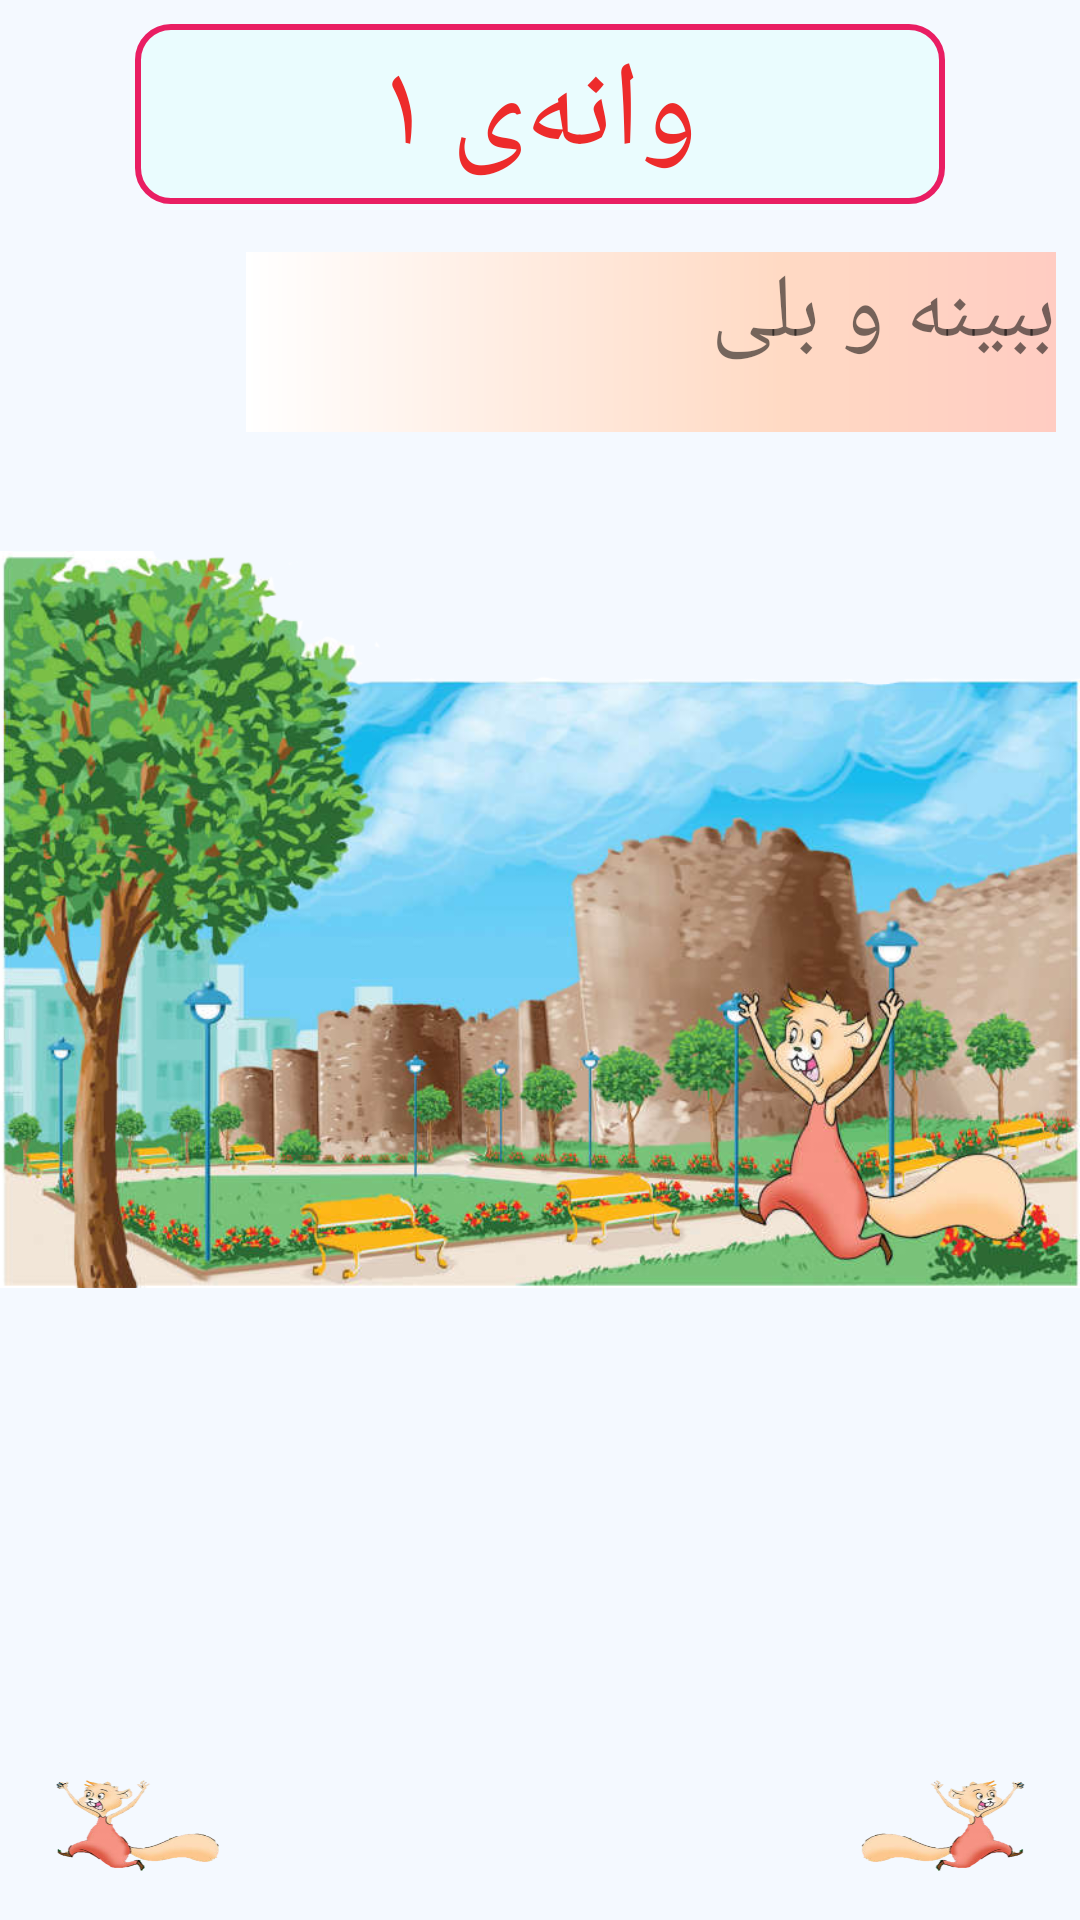

Android layout source for this screen:
<!-- AndroidManifest.xml: application theme AppTheme -->
<!-- res/layout/activity_rahinanieak.xml -->
<?xml version="1.0" encoding="utf-8"?>
<android.support.constraint.ConstraintLayout xmlns:android="http://schemas.android.com/apk/res/android"
    xmlns:app="http://schemas.android.com/apk/res-auto"
    xmlns:tools="http://schemas.android.com/tools"
    android:layout_width="match_parent"
    android:layout_height="match_parent"
    android:background="#f4f9ff"
    android:orientation="vertical"
    tools:context=".RahenaniEak">

    <LinearLayout
        android:layout_width="match_parent"
        android:layout_height="wrap_content"
        android:orientation="vertical"
        app:layout_constraintLeft_toLeftOf="parent"
        app:layout_constraintRight_toRightOf="parent"
        app:layout_constraintTop_toTopOf="parent">

        <TextView
            android:id="@+id/textView"
            android:layout_width="wrap_content"
            android:layout_height="wrap_content"
            android:layout_gravity="center"
            android:layout_margin="@dimen/genral_ma_pa"
            android:background="@drawable/wena_background"
            android:gravity="center"
            android:text="وانەی ١"
            android:textColor="#ed2b2b"
            android:textSize="40sp" />


            <TextView
                android:id="@+id/bbynaw_ble_tv"
                android:layout_width="wrap_content"
                android:layout_height="wrap_content"
                android:layout_gravity="right"
                android:layout_margin="@dimen/genral_ma_pa"
                android:background="@drawable/red_text_view_background"
                android:text="ببینە و بلی "
                android:textSize="30sp" />



        <ImageView
            android:id="@+id/amad_iv"
            android:layout_width="match_parent"
            android:layout_height="309dp"
            android:layout_weight="0"
            android:background="#f4f9ff"
            android:src="@drawable/imgone" />


    </LinearLayout>
    <Button
        app:layout_constraintBottom_toBottomOf="parent"
        app:layout_constraintRight_toRightOf="parent"
        android:id="@+id/next"
        android:layout_margin="15dp"
        android:layout_width="60dp"
        android:background="@drawable/next1"
        android:layout_height="35dp"
        />

    <Button
        android:id="@+id/back_r1a"
        android:layout_width="60dp"
        android:layout_height="35dp"
        android:layout_margin="15dp"
        android:background="@drawable/home"
        app:layout_constraintBottom_toBottomOf="parent"
        app:layout_constraintLeft_toLeftOf="parent" />
</android.support.constraint.ConstraintLayout>
<!-- resources referenced by this layout -->
<resources>
  <dimen name="genral_ma_pa">8dp</dimen>
  <!-- drawable home: png bitmap (drawable-v24, 49158 bytes) -->
  <!-- drawable imgone: png bitmap (drawable-v24, 640996 bytes) -->
  <!-- drawable next1: png bitmap (drawable-v24, 48785 bytes) -->
  <!-- drawable red_text_view_background (drawable) -->
  <shape xmlns:android="http://schemas.android.com/apk/res/android"
      android:shape="rectangle">
      <corners
          android:bottomLeftRadius="0dp"
          android:bottomRightRadius="0dp"
          android:topLeftRadius="0dp"
          android:topRightRadius="0dp" />
      <gradient
          android:angle="360"
          android:centerColor="#FFDAC4"
          android:centerX="66%"
          android:endColor="#FFCCC2"
          android:startColor="#FFFFFF"
          android:type="linear" />
      <padding
          android:bottom="0dp"
          android:left="0dp"
          android:right="0dp"
          android:top="0dp" />
      <size
          android:width="270dp"
          android:height="60dp" />
  </shape>
  <!-- drawable wena_background (drawable) -->
  <?xml version="1.0" encoding="utf-8"?>
  <shape xmlns:android="http://schemas.android.com/apk/res/android" android:shape="rectangle" >
      <corners
          android:radius="11dp"
          />
      <solid
          android:color="#75DEFFFC"
          />
      <padding
          android:left="0dp"
          android:top="0dp"
          android:right="0dp"
          android:bottom="0dp"
          />
      <size
          android:width="270dp"
          android:height="60dp"
          />
      <stroke
          android:width="2dp"
          android:color="#E91E63"
          />
  </shape>
  <style name="AppTheme" parent="Base.Theme.AppCompat.Light.DarkActionBar">
          
          <item name="colorPrimary">@color/colorPrimary</item>
          <item name="colorPrimaryDark">@color/colorPrimaryDark</item>
          <item name="colorAccent">@color/colorAccent</item>
      </style>
  <color name="colorPrimary">#008577</color>
  <color name="colorPrimaryDark">#00574B</color>
  <color name="colorAccent">#D81B60</color>
</resources>
